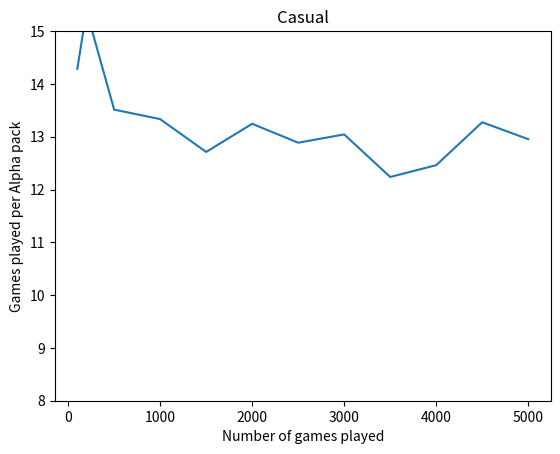
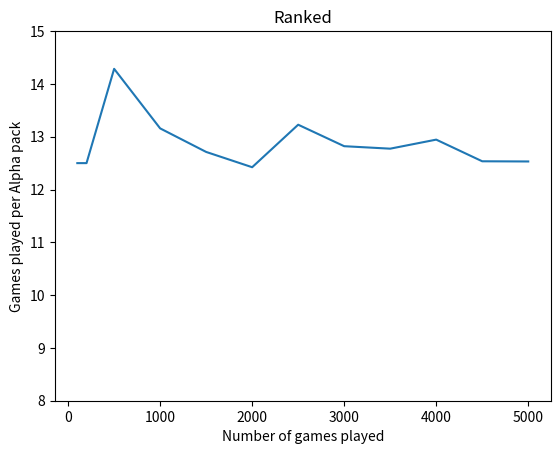

Here is the Python script that generated these plots, in order:
import random
import matplotlib.pyplot as plt


def game_outcome(rate):
    if random.randrange(1, 100) >= rate * 100:
        return True  # returns 'True' for a win
    else:
        return False  # returns 'False' for a loss


def roll_casual(chance, rate, packs):
    if game_outcome(rate):
        if random.randrange(1, 100) <= chance:
            chance = 2
            packs += 1
            return chance, packs
        else:
            chance = chance + 2
            return chance, packs
    else:
        chance = chance + 1.5
        return chance, packs


def roll_ranked(chance, rate, packs):
    if game_outcome(rate):
        if random.randrange(1, 100) <= chance:
            chance = 3
            packs += 1
            return chance, packs
        else:
            chance = chance + 3
            return chance, packs
    else:
        chance = chance + 2.5
        return chance, packs


def sequence_convergence_casual(rate, games):
    current_chance = 2
    games_per_pack = []
    packs_won_temp = 0

    for k in range(0, len(games)):
        for l in range(0, games[k]):
            current_chance, packs_won_temp = roll_casual(current_chance, rate, packs_won_temp)
        if packs_won_temp > 0:
            games_per_pack.append(games[k] / packs_won_temp)
        else:
            games_per_pack.append(games[k])
        packs_won_temp = 0
    return games_per_pack


def sequence_convergence_ranked(rate, games):
    current_chance = 3
    games_per_pack = []
    packs_won_temp = 0

    for k in range(0, len(games)):
        for l in range(0, games[k]):
            current_chance, packs_won_temp = roll_ranked(current_chance, rate, packs_won_temp)
        if packs_won_temp > 0:
            games_per_pack.append(games[k] / packs_won_temp)
        else:
            games_per_pack.append(games[k])
        packs_won_temp = 0
    return games_per_pack


win_rate = 0.5
games_played = [100, 200, 500, 1000, 1500, 2000, 2500, 3000, 3500, 4000, 4500, 5000]

sequence_casual = sequence_convergence_casual(win_rate, games_played)
sequence_ranked = sequence_convergence_casual(win_rate, games_played)

print(games_played)
print(sequence_casual)
print(sequence_ranked)

# Casual
fig_casual = plt.figure()
ax = fig_casual.add_subplot(111)
ax.plot(games_played, sequence_casual)
plt.ylim([8, 15])

ax.set_xlabel('Number of games played')
ax.set_ylabel('Games played per Alpha pack')
ax.set_title('Casual')

plt.show()
# plt.savefig('casual_aphpa_pack_simulation.png', dpi=512)

# Ranked
fig_ranked = plt.figure()
ax = fig_ranked.add_subplot(111)
ax.plot(games_played, sequence_ranked)
plt.ylim([8, 15])

ax.set_xlabel('Number of games played')
ax.set_ylabel('Games played per Alpha pack')
ax.set_title('Ranked')

plt.show()
# plt.savefig('ranked_aphpa_pack_simulation.png', dpi=512)


current_chance = 3
games_played = 10000000
packs_won = 0

for i in range(0, games_played):
    current_chance, packs_won = roll_casual(current_chance, win_rate, packs_won)

avg_games_per_pack = round(games_played / packs_won, 4)
print('\nstatistics for casual games:')
print('packs won: ' + str(packs_won))
print('average games per pack ' + str(avg_games_per_pack))

packs_won = 0

for j in range(0, games_played):
    current_chance, packs_won = roll_ranked(current_chance, win_rate, packs_won)

avg_games_per_pack = round(games_played / packs_won, 4)
print('\nstatistics for ranked games:')
print('packs won: ' + str(packs_won))
print('average games per pack ' + str(avg_games_per_pack))
